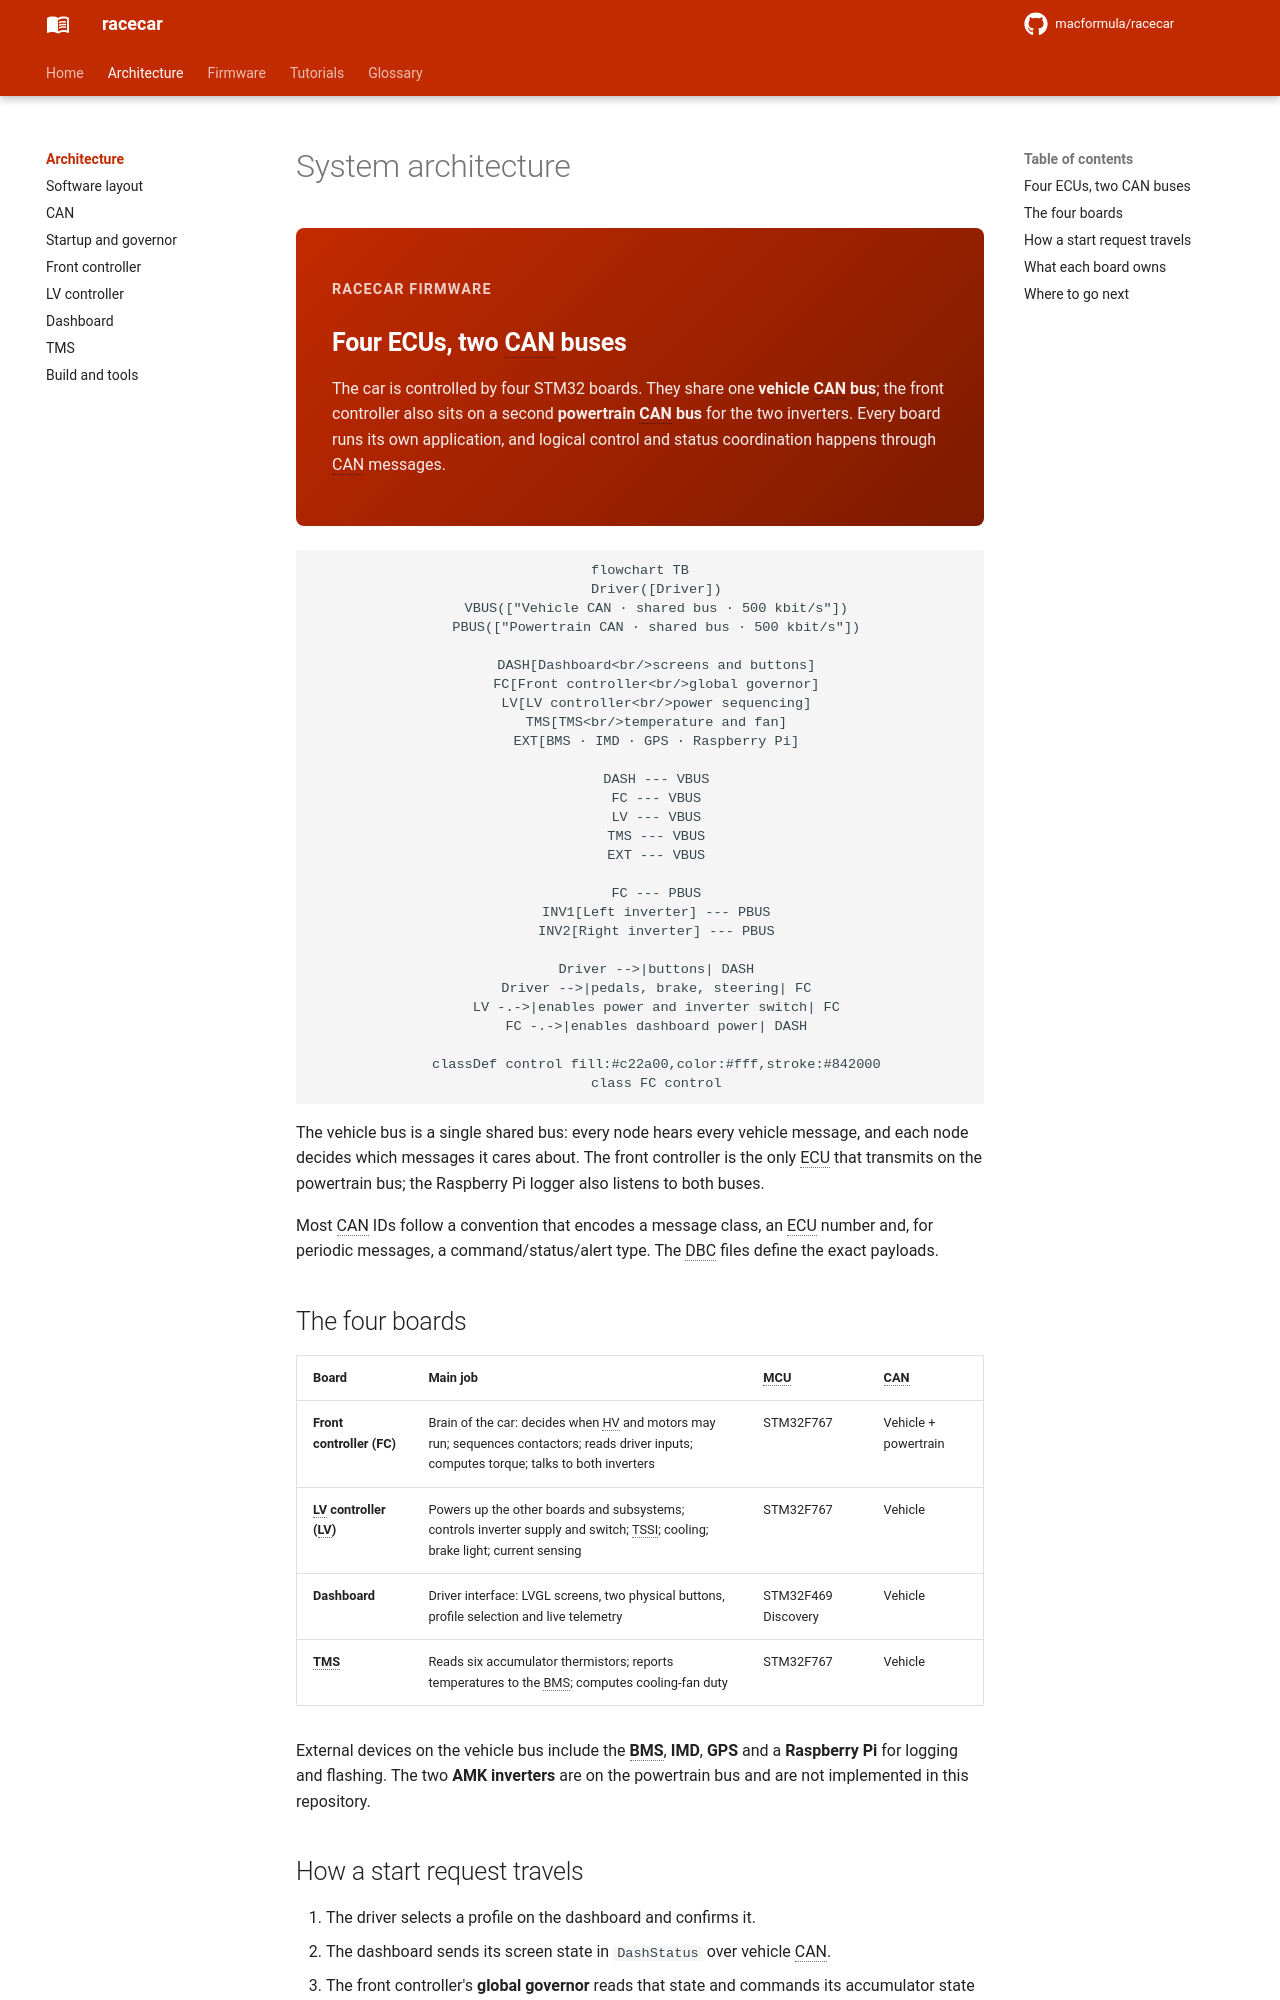

repository: macformula/racecar · page: architecture/index.html · generator: mkdocs

# System architecture

<div class="architecture-hero" markdown>
<span class="architecture-eyebrow">racecar firmware</span>

## Four ECUs, two CAN buses

The car is controlled by four STM32 boards. They share one **vehicle CAN bus**;
the front controller also sits on a second **powertrain CAN bus** for the two
inverters. Every board runs its own application, and logical control and status
coordination happens through CAN messages.

</div>

```mermaid
flowchart TB
    Driver([Driver])
    VBUS(["Vehicle CAN · shared bus · 500 kbit/s"])
    PBUS(["Powertrain CAN · shared bus · 500 kbit/s"])

    DASH[Dashboard<br/>screens and buttons]
    FC[Front controller<br/>global governor]
    LV[LV controller<br/>power sequencing]
    TMS[TMS<br/>temperature and fan]
    EXT[BMS · IMD · GPS · Raspberry Pi]

    DASH --- VBUS
    FC --- VBUS
    LV --- VBUS
    TMS --- VBUS
    EXT --- VBUS

    FC --- PBUS
    INV1[Left inverter] --- PBUS
    INV2[Right inverter] --- PBUS

    Driver -->|buttons| DASH
    Driver -->|pedals, brake, steering| FC
    LV -.->|enables power and inverter switch| FC
    FC -.->|enables dashboard power| DASH

    classDef control fill:#c22a00,color:#fff,stroke:#842000
    class FC control
```

The vehicle bus is a single shared bus: every node hears every vehicle
message, and each node decides which messages it cares about. The front
controller is the only ECU that transmits on the powertrain bus; the Raspberry
Pi logger also listens to both buses.

Most CAN IDs follow a convention that encodes a message class, an ECU number
and, for periodic messages, a command/status/alert type. The DBC files define
the exact payloads.

## The four boards

| Board | Main job | MCU | CAN |
|---|---|---|---|
| **Front controller (FC)** | Brain of the car: decides when HV and motors may run; sequences contactors; reads driver inputs; computes torque; talks to both inverters | STM32F767 | Vehicle + powertrain |
| **LV controller (LV)** | Powers up the other boards and subsystems; controls inverter supply and switch; TSSI; cooling; brake light; current sensing | STM32F767 | Vehicle |
| **Dashboard** | Driver interface: LVGL screens, two physical buttons, profile selection and live telemetry | STM32F469 Discovery | Vehicle |
| **TMS** | Reads six accumulator thermistors; reports temperatures to the BMS; computes cooling-fan duty | STM32F767 | Vehicle |

External devices on the vehicle bus include the **BMS**, **IMD**, **GPS** and a
**Raspberry Pi** for logging and flashing. The two **AMK inverters** are on the
powertrain bus and are not implemented in this repository.
